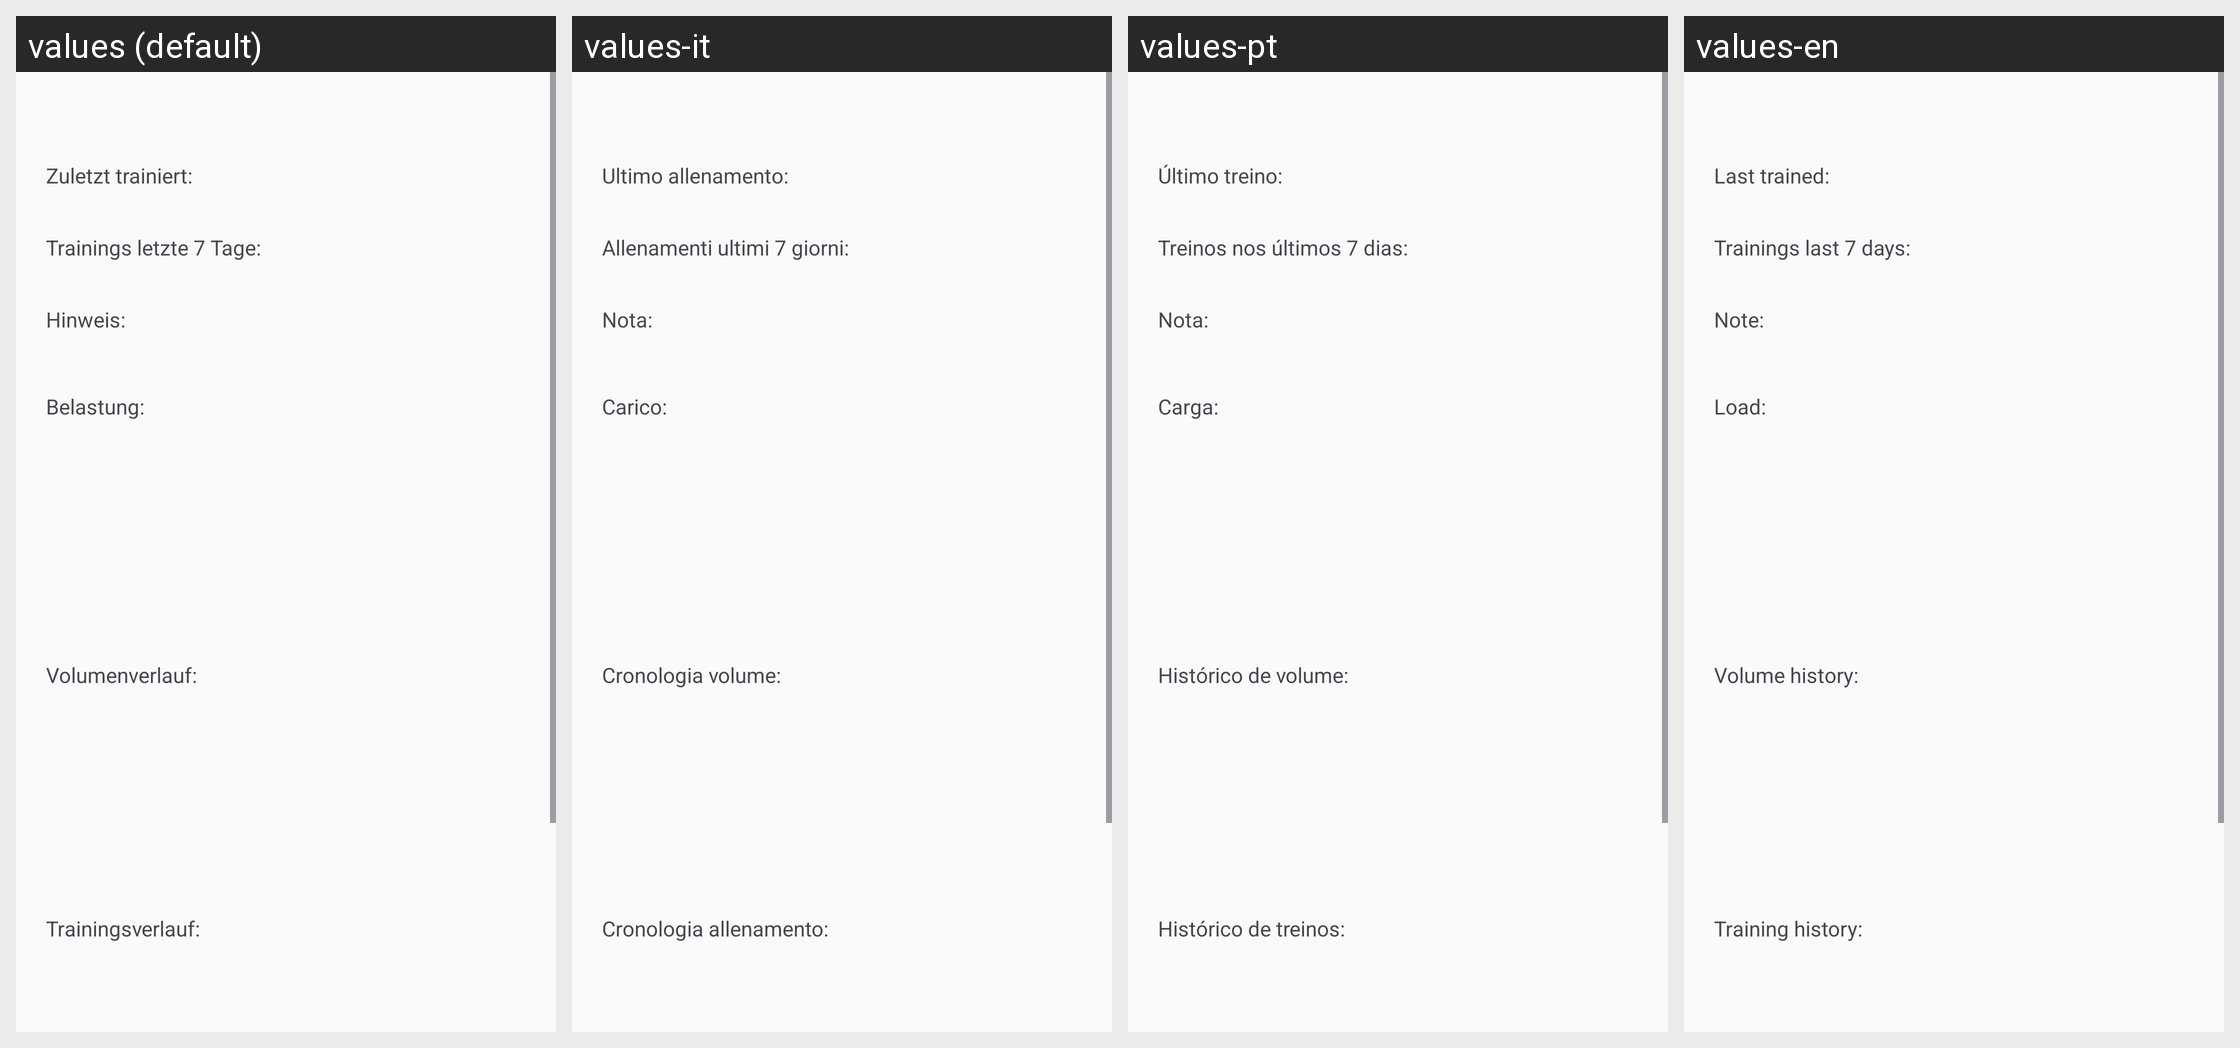

Translations of the strings shown on this Android screen, per locale in the grid:
Android screen res/layout/dialog_muscle_info.xml rendered under 4 locales, left to right: values (default), values-it, values-pt, values-en. Device: Nexus 5 (rendered at 1080×1920; each locale shown at half size, 540×960, under a caption strip naming it); theme Theme.MuscleTraining.
Other locales in the repository, not shown: values-es, values-fr, values-pl.
Strings drawn on this screen, with the default value and each locale's value (text and hints the layout hard-codes, and strings that could not be matched under every locale, appear in the picture but are not listed):

label_last_trained_colon
  values: Zuletzt trainiert:
  values-it: Ultimo allenamento:
  values-pt: Último treino:
  values-en: Last trained:

label_trainings_last_7_days_colon
  values: Trainings letzte 7 Tage:
  values-it: Allenamenti ultimi 7 giorni:
  values-pt: Treinos nos últimos 7 dias:
  values-en: Trainings last 7 days:

label_note_colon
  values: Hinweis:
  values-it: Nota:
  values-pt: Nota:
  values-en: Note:

label_load_colon
  values: Belastung:
  values-it: Carico:
  values-pt: Carga:
  values-en: Load:

label_volume_history_colon
  values: Volumenverlauf:
  values-it: Cronologia volume:
  values-pt: Histórico de volume:
  values-en: Volume history:

label_training_history_colon
  values: Trainingsverlauf:
  values-it: Cronologia allenamento:
  values-pt: Histórico de treinos:
  values-en: Training history:
